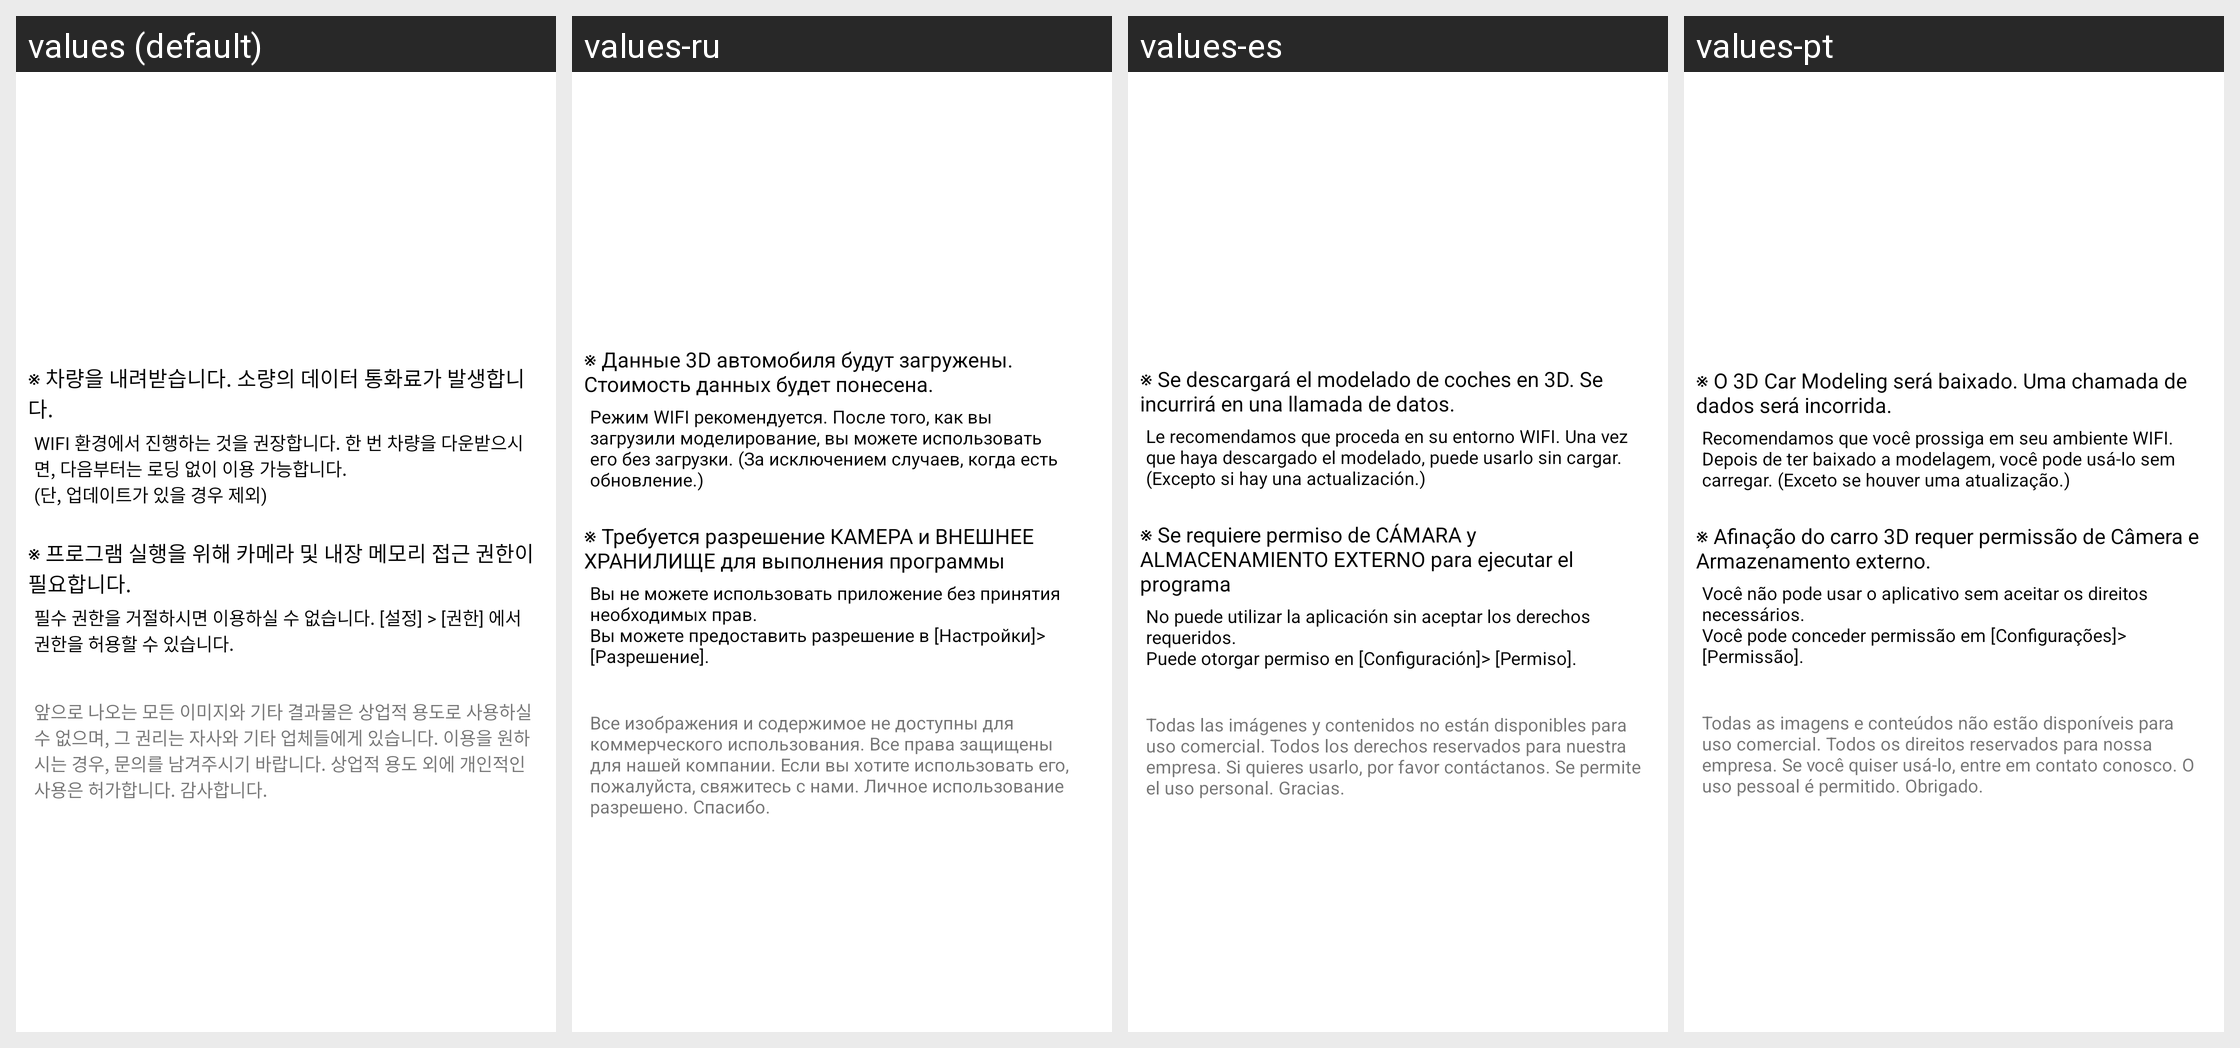

The same Android screen rendered under several of its app's locales, left to right. List the strings drawn on it with the default value and each locale's translation.
Android screen res/layout/dialog_unity_download.xml rendered under 4 locales, left to right: values (default), values-ru, values-es, values-pt. Device: Nexus 5 (rendered at 1080×1920; each locale shown at half size, 540×960, under a caption strip naming it); theme AppTheme.
Other locales in the repository, not shown: values-en.
Strings drawn on this screen, with the default value and each locale's value (text and hints the layout hard-codes, and strings that could not be matched under every locale, appear in the picture but are not listed):

dialog_unity1
  values: ※ 차량을 내려받습니다. 소량의 데이터 통화료가 발생합니다.
  values-ru: ※ Данные 3D автомобиля будут загружены. Стоимость данных будет понесена.
  values-es: ※ Se descargará el modelado de coches en 3D. Se incurrirá en una llamada de datos.
  values-pt: ※ O 3D Car Modeling será baixado. Uma chamada de dados será incorrida.

dialog_unity1_sub
  values: WIFI 환경에서 진행하는 것을 권장합니다. 한 번 차량을 다운받으시면, 다음부터는 로딩 없이 이용 가능합니다.
      (단, 업데이트가 있을 경우 제외)
  values-ru: Режим WIFI рекомендуется. После того, как вы загрузили моделирование, вы можете использовать его без загрузки. (За исключением случаев, когда есть обновление.)
  values-es: Le recomendamos que proceda en su entorno WIFI. Una vez que haya descargado el modelado, puede usarlo sin cargar. (Excepto si hay una actualización.)
  values-pt: Recomendamos que você prossiga em seu ambiente WIFI. Depois de ter baixado a modelagem, você pode usá-lo sem carregar. (Exceto se houver uma atualização.)

dialog_unity2
  values: ※ 프로그램 실행을 위해 카메라 및 내장 메모리 접근 권한이 필요합니다.
  values-ru: ※ Требуется разрешение КАМЕРА и ВНЕШНЕЕ ХРАНИЛИЩЕ для выполнения программы
  values-es: ※ Se requiere permiso de CÁMARA y ALMACENAMIENTO EXTERNO para ejecutar el programa
  values-pt: ※ Afinação do carro 3D requer permissão de Câmera e Armazenamento externo.

dialog_unity2_sub
  values: 필수 권한을 거절하시면 이용하실 수 없습니다. [설정] > [권한] 에서 권한을 허용할 수 있습니다.
  values-ru: Вы не можете использовать приложение без принятия необходимых прав.
      Вы можете предоставить разрешение в [Настройки]> [Разрешение].
  values-es: No puede utilizar la aplicación sin aceptar los derechos requeridos.
      Puede otorgar permiso en [Configuración]> [Permiso].
  values-pt: Você não pode usar o aplicativo sem aceitar os direitos necessários.
      Você pode conceder permissão em [Configurações]> [Permissão].

dialog_unity_sub
  values: 앞으로 나오는 모든 이미지와 기타 결과물은 상업적 용도로 사용하실 수 없으며, 그 권리는 자사와 기타 업체들에게 있습니다. 이용을 원하시는 경우, 문의를 남겨주시기 바랍니다. 상업적 용도 외에 개인적인 사용은 허가합니다. 감사합니다.
  values-ru: Все изображения и содержимое не доступны для коммерческого использования. Все права защищены для нашей компании. Если вы хотите использовать его, пожалуйста, свяжитесь с нами. Личное использование разрешено. Спасибо.
  values-es: Todas las imágenes y contenidos no están disponibles para uso comercial. Todos los derechos reservados para nuestra empresa. Si quieres usarlo, por favor contáctanos. Se permite el uso personal. Gracias.
  values-pt: Todas as imagens e conteúdos não estão disponíveis para uso comercial. Todos os direitos reservados para nossa empresa. Se você quiser usá-lo, entre em contato conosco. O uso pessoal é permitido. Obrigado.
